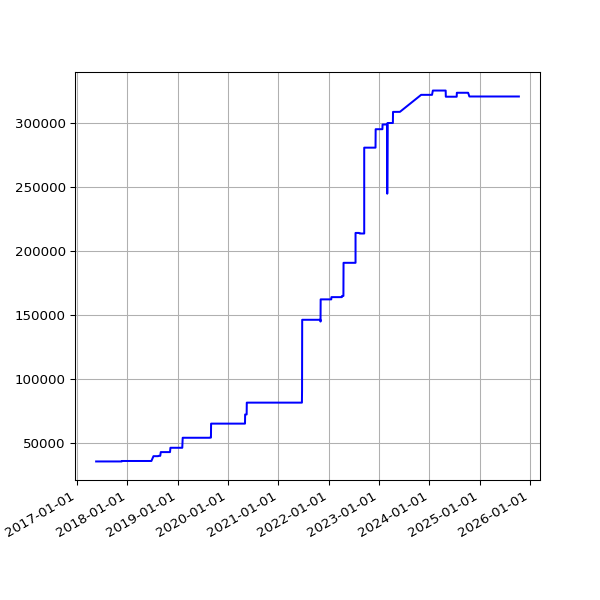

Data behind this chart, as committed beside it:
date, value
2017-05-20 05:39:23 +0100, 35515
2017-05-21 05:35:00 +0100, 35515
2017-05-22 05:27:14 +0100, 35515
2017-05-23 05:30:10 +0100, 35515
2017-05-24 05:34:21 +0100, 35515
2017-05-25 05:30:50 +0100, 35515
2017-05-26 05:39:25 +0100, 35515
2017-05-27 05:38:42 +0100, 35515
2017-05-28 05:34:25 +0100, 35515
2017-05-29 05:34:55 +0100, 35515
2017-05-30 05:39:48 +0100, 35515
2017-05-31 05:40:53 +0100, 35515
2017-06-01 05:36:40 +0100, 35515
2017-06-02 05:27:36 +0100, 35515
2017-06-03 05:37:56 +0100, 35515
2017-06-04 05:42:15 +0100, 35515
2017-06-05 05:37:05 +0100, 35515
2017-06-06 05:40:34 +0100, 35515
2017-06-07 05:37:42 +0100, 35515
2017-06-08 05:39:40 +0100, 35515
2017-06-09 05:42:19 +0100, 35515
2017-06-10 05:45:23 +0100, 35515
2017-06-11 05:34:02 +0100, 35515
2017-06-12 05:37:46 +0100, 35515
2017-06-13 05:33:18 +0100, 35515
2017-06-14 05:25:14 +0100, 35515
2017-06-15 05:27:57 +0100, 35515
2017-06-16 05:34:24 +0100, 35515
2017-06-17 05:32:01 +0100, 35515
2017-06-18 05:23:36 +0100, 35515
2017-06-19 05:24:43 +0100, 35515
2017-06-20 05:57:51 +0100, 35515
2017-06-21 05:28:50 +0100, 35515
2017-06-22 05:32:26 +0100, 35515
2017-06-23 05:36:16 +0100, 35515
2017-06-24 05:33:34 +0100, 35515
2017-06-25 05:35:14 +0100, 35515
2017-06-26 05:35:55 +0100, 35515
2017-06-27 05:36:26 +0100, 35515
2017-06-28 05:41:09 +0100, 35515
2017-06-29 05:45:34 +0100, 35515
2017-06-30 06:23:31 +0100, 35515
2017-07-01 05:50:38 +0100, 35515
2017-07-02 05:45:42 +0100, 35515
2017-07-03 05:44:34 +0100, 35515
2017-07-05 05:47:32 +0100, 35515
2017-07-06 06:37:22 +0100, 35515
2017-07-07 06:17:52 +0100, 35515
2017-07-08 06:27:15 +0100, 35515
2017-07-10 05:43:50 +0100, 35515
2017-07-11 06:22:44 +0100, 35515
2017-07-12 07:41:31 +0100, 35515
2017-07-13 05:44:12 +0100, 35515
2017-07-14 06:03:24 +0100, 35515
2017-07-15 06:54:39 +0100, 35515
2017-07-16 05:37:12 +0100, 35515
2017-07-17 05:46:21 +0100, 35515
2017-07-18 05:52:02 +0100, 35515
2017-07-19 05:33:48 +0100, 35515
2017-07-20 05:47:42 +0100, 35515
... 2,051 more rows
